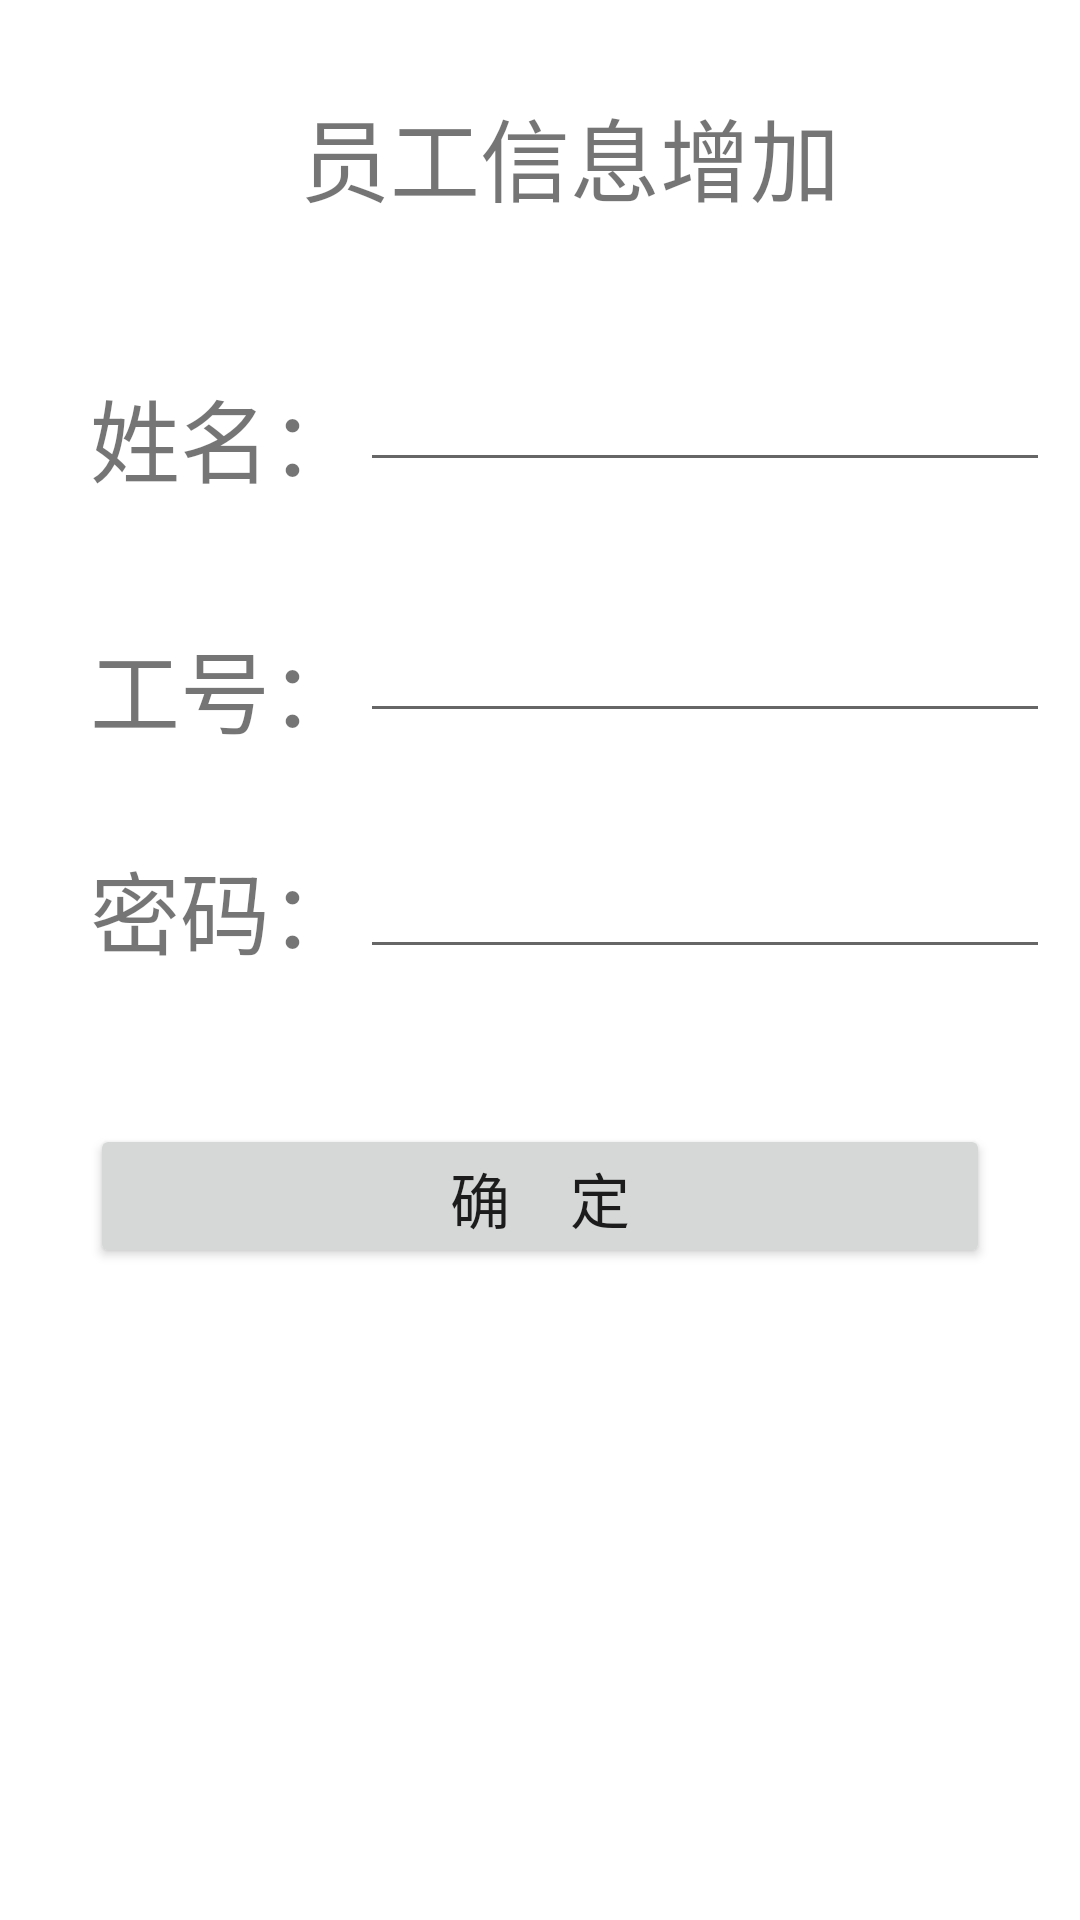

Reconstruct the res/layout file that produces this screen, plus the resources it refers to.
<!-- AndroidManifest.xml: application theme AppTheme -->
<!-- res/layout/add_staff_info.xml -->
<?xml version="1.0" encoding="utf-8"?>
<RelativeLayout xmlns:android="http://schemas.android.com/apk/res/android"
    xmlns:app="http://schemas.android.com/apk/res-auto"
    xmlns:tools="http://schemas.android.com/tools"
    android:layout_width="match_parent"
    android:layout_height="match_parent"
    android:background="@drawable/manager"
    tools:context=".Activitiy.add_staff_info">

    <TableLayout
        android:layout_width="395dp"
        android:layout_height="715dp">

        <TableRow
            android:layout_width="match_parent"
            android:layout_height="match_parent"
            android:layout_marginTop="30dp">

            <TextView
                android:id="@+id/editText3"
                android:layout_width="wrap_content"
                android:layout_height="wrap_content"
                android:layout_marginRight="50dp"
                android:layout_column="2"
                android:text="员工信息增加"
                android:textSize="30dp" />

        </TableRow>

        <TableRow
            android:layout_width="match_parent"
            android:layout_height="match_parent"
            android:layout_marginTop="30dp"
            android:layout_marginLeft="20dp">

            <TextView
                android:id="@+id/textView3"
                android:layout_width="wrap_content"
                android:layout_height="wrap_content"
                android:layout_column="0"
                android:layout_marginLeft="10dp"
                android:layout_marginTop="20dp"
                android:text="姓名："
                android:textSize="30dp" />

            <EditText
                android:id="@+id/editTextname"
                android:layout_width="wrap_content"
                android:layout_height="wrap_content"
                android:layout_column="2"
                android:layout_marginTop="10dp"
                tools:ignore="DuplicateIds" />

        </TableRow>

        <TableRow
            android:layout_width="match_parent"
            android:layout_height="match_parent"
            android:layout_marginTop="20dp"
            android:layout_marginLeft="20dp">

            <TextView
                android:id="@+id/textView"
                android:layout_width="wrap_content"
                android:layout_height="wrap_content"
                android:layout_column="0"
                android:layout_marginLeft="10dp"
                android:layout_marginTop="20dp"
                android:text="工号："
                android:textSize="30dp" />

            <EditText
                android:id="@+id/editTextnum"
                android:layout_width="wrap_content"
                android:layout_height="wrap_content"
                android:layout_column="2"
                android:layout_marginTop="10dp" />

        </TableRow>

        <TableRow
            android:layout_width="match_parent"
            android:layout_height="match_parent"
            android:layout_marginTop="20dp"
            android:layout_marginLeft="20dp">


            <TextView
                android:id="@+id/textView2"
                android:layout_width="wrap_content"
                android:layout_height="wrap_content"
                android:layout_marginLeft="10dp"
                android:layout_marginTop="10dp"
                android:text="密码："
                android:textSize="30dp" />

            <EditText
                android:id="@+id/editTextpasswd"
                android:layout_width="wrap_content"
                android:layout_height="wrap_content"
                android:layout_column="2"
                android:layout_marginTop="5dp"
                android:ems="10"
                android:inputType="textPassword" />

        </TableRow>

        <LinearLayout
            android:layout_width="match_parent"
            android:layout_height="match_parent"
            android:orientation="vertical">

            <Button
                android:id="@+id/button"
                style="@style/TextAppearance.AppCompat.SearchResult.Title"
                android:layout_width="300dp"
                android:layout_height="48dp"
                android:layout_column="1"
                android:layout_gravity="center_horizontal"
                android:layout_marginTop="50dp"
                android:text="确    定"/>



        </LinearLayout>


    </TableLayout>

</RelativeLayout>
<!-- resources referenced by this layout -->
<resources>
  <!-- drawable manager: png bitmap (drawable, 13218 bytes) -->
  <style name="AppTheme" parent="Theme.AppCompat.Light.DarkActionBar">
          
          <item name="colorPrimary">@color/colorPrimary</item>
          <item name="colorPrimaryDark">@color/colorPrimaryDark</item>
          <item name="colorAccent">@color/colorAccent</item>
      </style>
  <color name="colorPrimary">#008577</color>
  <color name="colorPrimaryDark">#00574B</color>
  <color name="colorAccent">#d81b60</color>
</resources>
